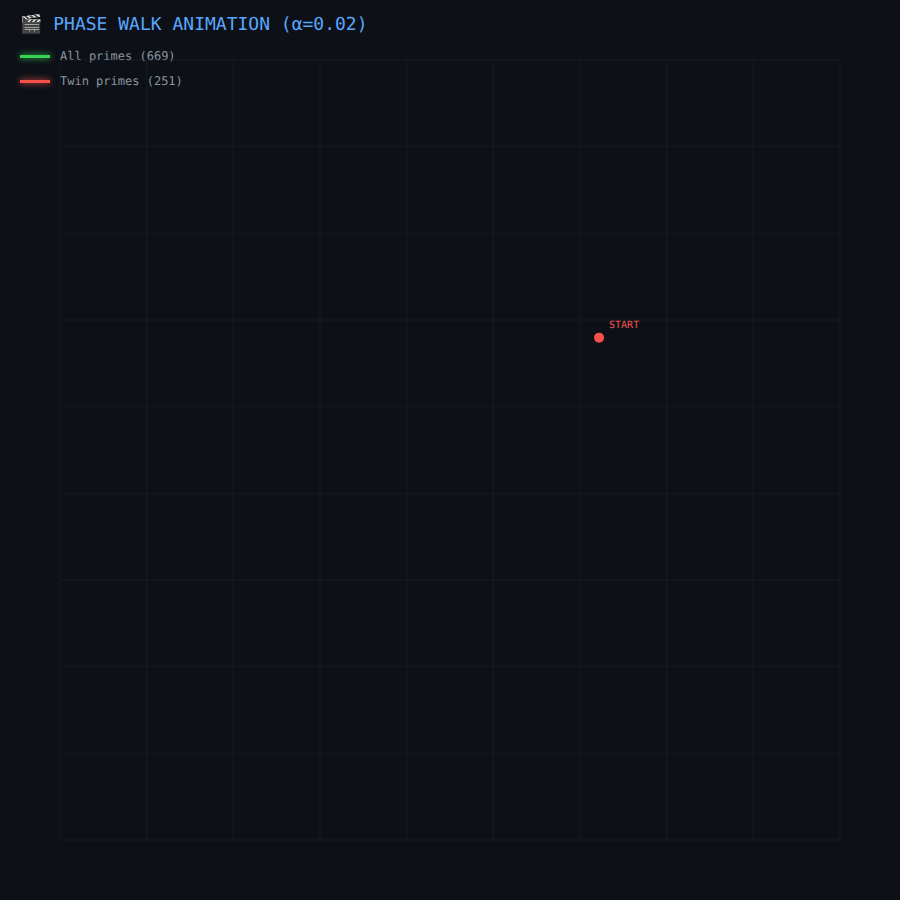
t = 0.00 s
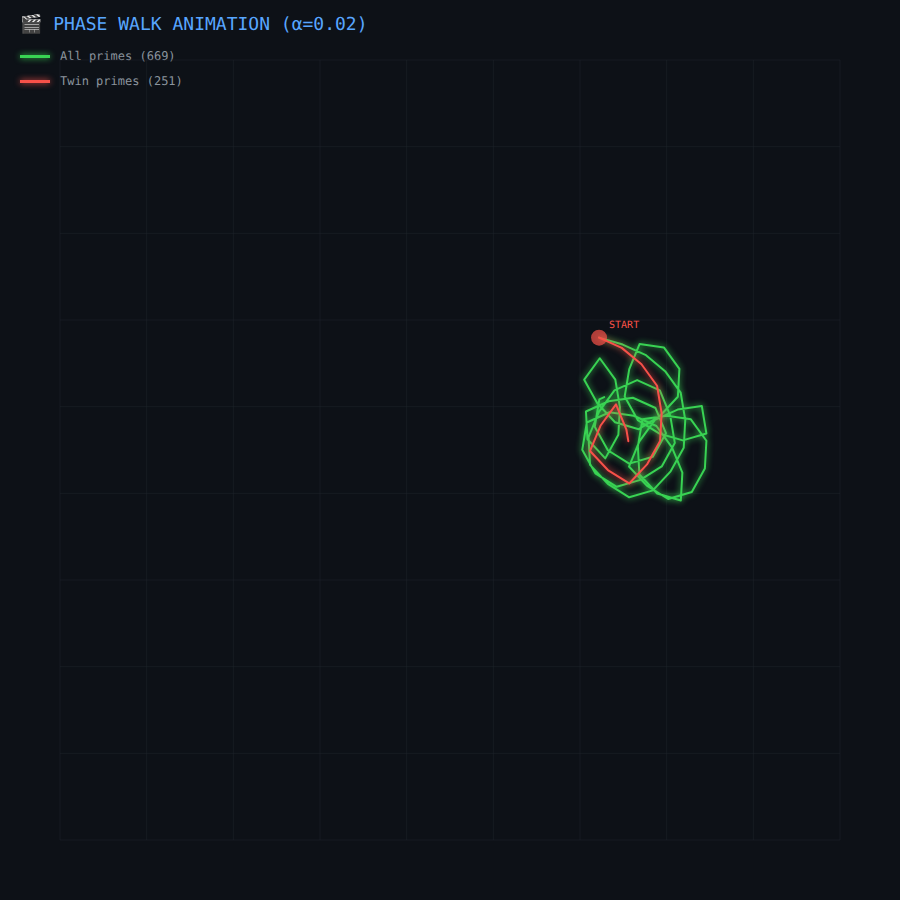
t = 1.50 s
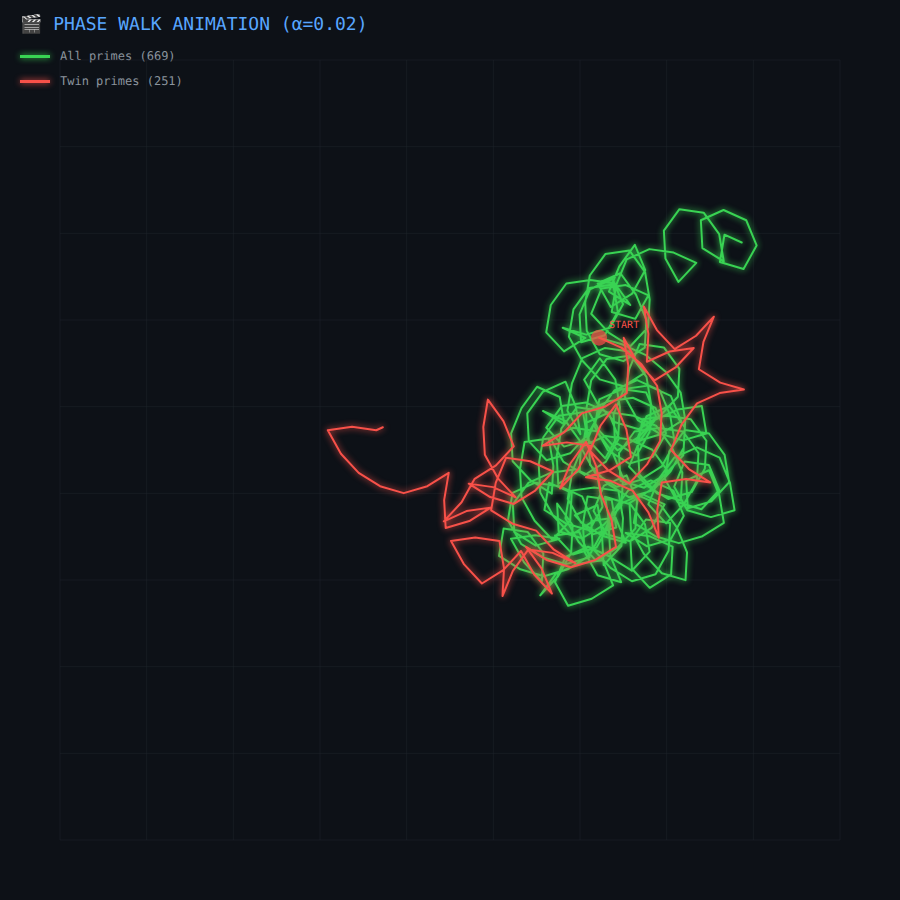
t = 3.50 s
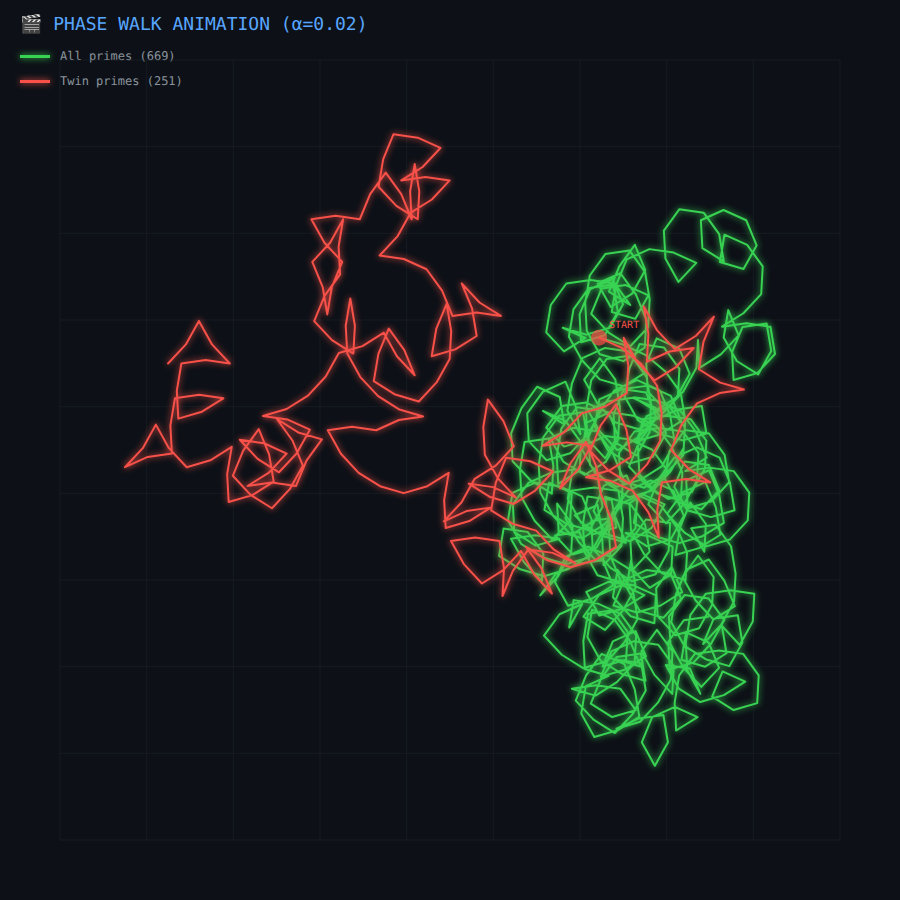
t = 5.50 s
t = 7.50 s: frame unchanged from t = 5.50 s, image omitted
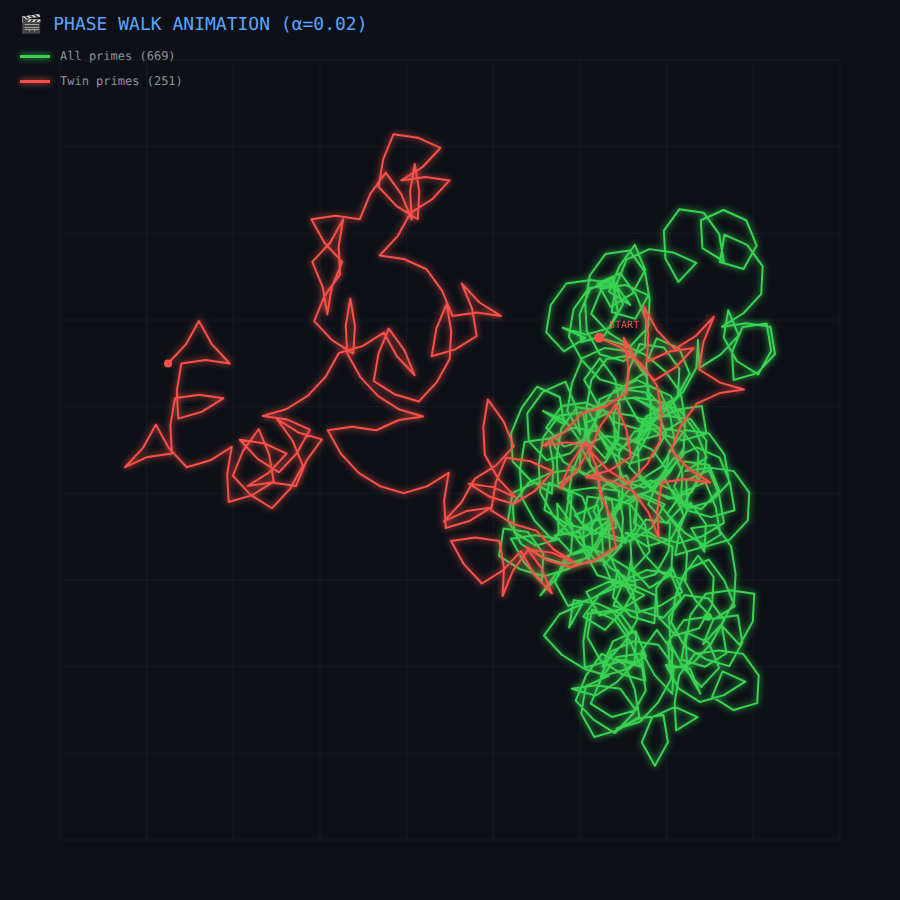
t = 9.00 s

The animated SVG that drew these frames (rendered in a browser with its animation timeline set to each time). Animation: 2 SMIL elements (animate=2), 3 CSS @keyframes rules; one cycle of 9.00 s, repeats indefinitely.

<svg width="900" height="900" xmlns="http://www.w3.org/2000/svg">
<style>

    .path0 {
        stroke-dasharray: 28250;
        stroke-dashoffset: 28250;
        animation: draw0 8s ease-in-out 0.0s forwards;
    }
    @keyframes draw0 {
        to { stroke-dashoffset: 0; }
    }


    .path1 {
        stroke-dasharray: 10599;
        stroke-dashoffset: 10599;
        animation: draw1 8s ease-in-out 0.5s forwards;
    }
    @keyframes draw1 {
        to { stroke-dashoffset: 0; }
    }


    .start-point {
        animation: pulse 1s ease-in-out infinite;
    }
    @keyframes pulse {
        0%, 100% { r: 5; opacity: 1; }
        50% { r: 8; opacity: 0.7; }
    }

    .glow {
        filter: drop-shadow(0 0 3px currentColor);
    }

</style>
<rect width="100%" height="100%" fill="#0d1117"/>
<text x="20" y="30" font-family="monospace" font-size="18" fill="#58a6ff">🎬 PHASE WALK ANIMATION (α=0.02)</text>
<rect x="20" y="55" width="30" height="3" fill="#39d353" class="glow" style="color:#39d353"/>
<text x="60" y="60" font-family="monospace" font-size="12" fill="#8b949e">All primes (669)</text>
<rect x="20" y="80" width="30" height="3" fill="#f85149" class="glow" style="color:#f85149"/>
<text x="60" y="85" font-family="monospace" font-size="12" fill="#8b949e">Twin primes (251)</text>
<g stroke="#21262d" stroke-width="0.5">
<line x1="60.0" y1="60" x2="60.0" y2="840"/>
<line x1="60" y1="60.0" x2="840" y2="60.0"/>
<line x1="146.66666666666669" y1="60" x2="146.66666666666669" y2="840"/>
<line x1="60" y1="146.66666666666669" x2="840" y2="146.66666666666669"/>
<line x1="233.33333333333334" y1="60" x2="233.33333333333334" y2="840"/>
<line x1="60" y1="233.33333333333334" x2="840" y2="233.33333333333334"/>
<line x1="320.0" y1="60" x2="320.0" y2="840"/>
<line x1="60" y1="320.0" x2="840" y2="320.0"/>
<line x1="406.6666666666667" y1="60" x2="406.6666666666667" y2="840"/>
<line x1="60" y1="406.6666666666667" x2="840" y2="406.6666666666667"/>
<line x1="493.3333333333333" y1="60" x2="493.3333333333333" y2="840"/>
<line x1="60" y1="493.3333333333333" x2="840" y2="493.3333333333333"/>
<line x1="580.0" y1="60" x2="580.0" y2="840"/>
<line x1="60" y1="580.0" x2="840" y2="580.0"/>
<line x1="666.6666666666666" y1="60" x2="666.6666666666666" y2="840"/>
<line x1="60" y1="666.6666666666666" x2="840" y2="666.6666666666666"/>
<line x1="753.3333333333334" y1="60" x2="753.3333333333334" y2="840"/>
<line x1="60" y1="753.3333333333334" x2="840" y2="753.3333333333334"/>
<line x1="840.0" y1="60" x2="840.0" y2="840"/>
<line x1="60" y1="840.0" x2="840" y2="840.0"/>
</g>
<path class="path0 glow" style="color:#39d353" d="M 599.07 337.63 L 622.70 344.56 L 645.39 354.81 L 665.12 371.19 L 680.68 392.65 L 685.25 420.01 L 683.72 447.80 L 670.64 471.32 L 652.86 490.39 L 629.23 497.31 L 607.85 483.89 L 590.06 464.83 L 588.53 437.03 L 598.92 411.83 L 614.47 390.37 L 637.15 380.11 L 659.84 390.37 L 670.23 415.57 L 674.80 442.93 L 661.73 466.45 L 640.35 479.86 L 616.71 486.79 L 595.33 473.37 L 582.26 449.86 L 586.83 422.50 L 609.52 412.24 L 633.72 415.73 L 656.41 425.99 L 671.96 447.45 L 682.35 472.65 L 680.82 500.45 L 657.18 493.52 L 639.40 474.45 L 637.87 446.66 L 642.44 419.30 L 666.64 415.81 L 690.85 419.30 L 706.40 440.76 L 704.87 468.56 L 691.80 492.07 L 668.16 499.00 L 646.78 485.58 L 629.00 466.51 L 639.39 441.31 L 654.94 419.85 L 677.62 409.60 L 701.83 406.11 L 706.40 433.47 L 682.77 440.39 L 659.14 433.47 L 637.76 420.05 L 624.68 396.53 L 629.26 369.17 L 639.64 343.97 L 663.85 347.46 L 679.40 368.92 L 677.87 396.72 L 660.09 415.79 L 638.70 429.21 L 615.07 422.28 L 597.29 403.21 L 584.21 379.70 L 599.77 358.23 L 615.32 379.70 L 619.89 407.05 L 618.36 434.85 L 605.29 458.37 L 587.50 439.30 L 585.97 411.50 L 608.65 401.25 L 632.86 397.76 L 655.54 408.01 L 665.93 433.22 L 652.86 456.73 L 629.23 463.66 L 607.85 450.24 L 594.77 426.72 L 599.34 399.37 L 622.03 389.11 L 646.24 392.60 L 656.62 417.80 L 638.84 436.87 L 617.46 450.29 L 599.67 431.22 L 586.60 407.71 L 591.17 380.35 L 606.72 358.89 L 630.93 355.40 L 646.48 376.86 L 651.05 404.22 L 649.52 432.01 L 636.45 455.53 L 615.07 442.11 L 613.54 414.31 L 623.92 389.11 L 648.13 385.62 L 670.81 395.87 L 681.20 421.08 L 659.82 434.49 L 636.19 441.42 L 646.58 416.22 L 669.26 405.97 L 684.82 427.43 L 683.28 455.22 L 665.50 474.29 L 644.12 487.71 L 620.49 480.78 L 618.95 452.98 L 634.51 431.52 L 658.71 428.03 L 682.92 431.52 L 698.47 452.98 L 696.94 480.78 L 683.86 504.30 L 666.08 523.36 L 648.29 504.30 L 658.68 479.10 L 674.23 457.64 L 696.92 447.38 L 719.60 457.64 L 729.99 482.84 L 734.56 510.20 L 710.93 517.12 L 687.30 510.20 L 674.23 486.68 L 684.61 461.48 L 708.82 464.97 L 719.21 490.17 L 701.42 509.24 L 677.79 502.31 L 664.72 478.79 L 669.29 451.44 L 684.84 429.97 L 709.05 433.47 L 724.60 454.93 L 729.17 482.28 L 711.39 501.35 L 687.75 508.28 L 686.22 480.48 L 708.91 470.23 L 719.30 495.43 L 723.87 522.79 L 702.49 536.21 L 678.86 543.13 L 655.22 536.21 L 633.84 522.79 L 638.42 495.43 L 661.10 505.68 L 676.65 527.14 L 687.04 552.34 L 685.51 580.14 L 661.88 573.22 L 644.09 554.15 L 631.02 530.63 L 629.49 502.83 L 645.04 524.30 L 649.61 551.65 L 631.82 570.72 L 610.44 557.30 L 608.91 529.51 L 619.30 504.30 L 641.99 494.05 L 664.67 504.30 L 651.60 527.82 L 630.22 541.24 L 606.58 534.31 L 593.51 510.80 L 603.90 485.59 L 626.58 475.34 L 636.97 500.54 L 635.44 528.34 L 617.66 547.41 L 596.28 560.82 L 578.49 541.76 L 565.42 518.24 L 569.99 490.88 L 594.19 487.39 L 618.40 490.88 L 622.97 518.24 L 621.44 546.04 L 603.65 565.10 L 602.12 537.31 L 612.51 512.11 L 628.06 490.64 L 650.75 480.39 L 673.43 490.64 L 683.82 515.85 L 670.75 539.36 L 647.12 546.29 L 625.74 532.87 L 649.94 536.36 L 672.63 546.62 L 671.09 574.41 L 649.71 587.83 L 631.93 568.76 L 630.40 540.97 L 645.95 519.51 L 670.15 523.00 L 668.62 550.80 L 655.55 574.31 L 631.92 581.24 L 610.54 567.82 L 592.75 548.75 L 591.22 520.96 L 615.43 517.47 L 625.81 542.67 L 602.18 535.74 L 580.80 522.32 L 567.73 498.81 L 572.30 471.45 L 582.69 446.25 L 605.37 435.99 L 629.58 439.48 L 652.26 449.74 L 667.82 471.20 L 650.03 490.26 L 628.65 503.68 L 605.02 496.75 L 609.59 524.11 L 596.52 547.63 L 572.89 554.56 L 555.10 535.49 L 579.31 532.00 L 589.69 557.20 L 566.06 564.13 L 542.43 557.20 L 521.05 543.78 L 507.98 520.27 L 512.55 492.91 L 535.23 482.65 L 559.44 486.15 L 582.12 496.40 L 592.51 521.60 L 571.13 535.02 L 553.35 515.95 L 540.27 492.44 L 538.74 464.64 L 543.31 437.28 L 558.87 415.82 L 583.07 412.33 L 587.64 439.69 L 564.01 446.61 L 546.23 427.55 L 561.78 406.09 L 585.98 402.60 L 608.67 412.85 L 619.06 438.05 L 605.98 461.57 L 584.60 474.98 L 563.22 461.57 L 550.15 438.05 L 572.83 427.80 L 597.04 431.29 L 612.59 452.75 L 622.98 477.95 L 621.45 505.75 L 603.66 524.81 L 582.28 538.23 L 558.65 531.31 L 557.12 503.51 L 572.67 524.97 L 571.14 552.77 L 558.07 576.28 L 540.28 595.35 L 555.83 573.89 L 578.52 563.63 L 602.72 560.14 L 613.11 585.35 L 591.73 598.76 L 568.10 605.69 L 555.03 582.17 L 565.41 556.97 L 588.10 546.72 L 610.78 556.97 L 621.17 582.17 L 597.54 575.25 L 584.47 551.73 L 582.94 523.93 L 587.51 496.57 L 611.71 500.06 L 616.28 527.42 L 592.65 534.35 L 574.87 515.28 L 597.55 505.03 L 602.12 532.39 L 589.05 555.91 L 567.67 569.32 L 544.04 576.25 L 520.41 569.32 L 499.03 555.91 L 503.60 528.55 L 527.80 532.04 L 543.36 553.50 L 541.82 581.30 L 524.04 562.23 L 510.97 538.71 L 535.17 535.22 L 559.38 538.71 L 535.75 545.64 L 514.37 532.22 L 512.83 504.42 L 528.39 482.96 L 551.07 472.71 L 575.28 469.22 L 597.96 479.47 L 602.53 506.83 L 589.46 530.35 L 565.83 523.42 L 544.45 510.00 L 549.02 482.65 L 571.70 492.90 L 570.17 520.70 L 552.39 539.76 L 534.60 520.70 L 521.53 497.18 L 520.00 469.38 L 524.57 442.02 L 548.77 438.53 L 553.35 465.89 L 551.81 493.69 L 530.43 480.27 L 512.65 461.20 L 511.12 433.41 L 521.50 408.20 L 537.06 386.74 L 559.74 397.00 L 564.31 424.36 L 542.93 410.94 L 565.62 421.19 L 581.17 442.65 L 579.64 470.45 L 558.26 483.87 L 556.72 456.07 L 561.30 428.71 L 576.85 407.25 L 601.05 410.74 L 587.98 434.26 L 570.20 453.32 L 546.56 460.25 L 528.78 441.18 L 527.25 413.39 L 542.80 391.93 L 565.48 381.67 L 575.87 406.88 L 580.44 434.23 L 567.37 410.72 L 571.94 383.36 L 582.33 358.16 L 605.01 347.90 L 629.22 351.39 L 644.77 372.86 L 623.39 386.27 L 599.76 379.35 L 581.98 360.28 L 568.90 336.76 L 573.47 309.40 L 589.03 287.94 L 613.23 284.45 L 617.80 311.81 L 604.73 335.33 L 581.10 342.26 L 579.57 314.46 L 589.95 289.26 L 612.64 279.00 L 623.03 304.20 L 609.95 327.72 L 586.32 334.65 L 562.69 327.72 L 585.38 337.97 L 564.00 351.39 L 546.21 332.33 L 550.78 304.97 L 566.33 283.51 L 590.54 280.02 L 614.75 283.51 L 630.30 304.97 L 608.92 291.55 L 619.31 266.35 L 634.86 244.89 L 645.25 270.09 L 632.17 293.60 L 610.79 307.02 L 597.72 283.51 L 620.40 273.25 L 635.96 294.71 L 646.34 319.92 L 644.81 347.71 L 623.43 361.13 L 599.80 354.20 L 586.73 330.69 L 585.20 302.89 L 589.77 275.53 L 605.32 254.07 L 629.52 250.58 L 645.08 272.04 L 649.65 299.40 L 648.12 327.20 L 630.33 346.26 L 608.95 332.85 L 591.17 313.78 L 601.55 288.58 L 625.76 285.09 L 648.44 295.34 L 635.37 318.86 L 611.74 311.93 L 616.31 284.57 L 626.70 259.37 L 649.38 249.12 L 673.59 252.61 L 696.27 262.86 L 678.49 281.93 L 665.42 258.41 L 663.88 230.61 L 679.44 209.15 L 703.64 212.64 L 719.19 234.10 L 723.77 261.46 L 702.38 248.04 L 700.85 220.25 L 723.54 209.99 L 746.22 220.25 L 756.61 245.45 L 743.54 268.96 L 719.91 262.04 L 724.48 234.68 L 747.16 244.93 L 762.71 266.39 L 761.18 294.19 L 743.40 313.26 L 722.02 326.67 L 746.22 323.18 L 770.43 326.67 L 775.00 354.03 L 757.21 373.10 L 733.58 380.03 L 732.05 352.23 L 742.44 327.03 L 766.64 323.54 L 771.22 350.90 L 758.14 374.41 L 736.76 360.99 L 723.69 337.48 L 728.26 310.12 L 738.65 335.32 L 720.86 354.39 L 699.48 367.80 L 697.95 340.01 L 696.42 367.80 L 683.35 391.32 L 665.56 410.39 L 647.78 391.32 L 646.24 363.52 L 656.63 338.32 L 679.32 348.58 L 689.71 373.78 L 676.63 397.29 L 655.25 410.71 L 633.87 397.29 L 658.08 400.78 L 680.76 411.04 L 696.31 432.50 L 706.70 457.70 L 685.32 471.12 L 709.53 467.63 L 733.73 471.12 L 749.29 492.58 L 747.75 520.38 L 729.97 539.44 L 706.34 546.37 L 684.96 532.95 L 667.17 513.88 L 682.72 492.42 L 705.41 482.17 L 715.80 507.37 L 720.37 534.73 L 698.99 548.15 L 675.36 555.08 L 679.93 527.72 L 690.32 502.52 L 705.87 523.98 L 704.34 551.77 L 691.26 528.26 L 715.47 524.77 L 731.02 546.23 L 735.59 573.59 L 734.06 601.38 L 720.99 624.90 L 703.20 643.97 L 713.59 618.76 L 737.80 615.27 L 742.37 642.63 L 729.29 666.15 L 705.66 659.22 L 684.28 645.80 L 671.21 622.29 L 675.78 594.93 L 686.17 569.73 L 708.85 559.47 L 724.41 580.93 L 734.79 606.14 L 713.41 619.55 L 695.63 600.49 L 682.56 576.97 L 698.11 555.51 L 713.66 576.97 L 712.13 604.77 L 699.05 628.29 L 675.42 635.21 L 657.64 616.15 L 656.10 588.35 L 671.66 566.89 L 682.05 592.09 L 660.66 605.51 L 637.03 612.43 L 613.40 605.51 L 623.79 580.31 L 646.47 570.05 L 670.68 573.54 L 681.07 598.75 L 663.28 617.81 L 639.65 610.88 L 626.58 587.37 L 631.15 560.01 L 635.72 587.37 L 622.65 610.88 L 604.86 629.95 L 583.48 616.53 L 599.03 595.07 L 621.72 584.82 L 644.40 595.07 L 623.02 608.49 L 599.39 615.42 L 586.32 591.90 L 609.00 581.65 L 633.21 585.14 L 655.89 595.39 L 654.36 623.19 L 630.73 616.26 L 612.95 597.20 L 617.52 569.84 L 633.07 591.30 L 637.64 618.66 L 624.57 642.17 L 606.78 661.24 L 583.15 668.17 L 561.77 654.75 L 543.99 635.68 L 559.54 614.22 L 582.22 603.97 L 569.15 627.48 L 573.72 600.13 L 597.93 603.62 L 620.61 613.87 L 636.16 635.33 L 634.63 663.13 L 616.85 682.19 L 595.47 695.61 L 571.83 688.69 L 596.04 685.19 L 620.25 688.69 L 635.80 710.15 L 612.17 717.07 L 590.79 703.65 L 601.17 678.45 L 616.73 656.99 L 640.93 653.50 L 645.50 680.86 L 621.87 673.93 L 600.49 660.52 L 587.42 637.00 L 591.99 609.64 L 614.67 619.89 L 630.23 641.35 L 640.61 666.56 L 616.98 659.63 L 641.19 663.12 L 645.76 690.48 L 632.69 714.00 L 614.90 733.06 L 593.52 719.64 L 575.74 700.58 L 586.12 675.38 L 601.68 653.92 L 624.36 664.17 L 634.75 689.37 L 639.32 716.73 L 617.94 730.15 L 594.31 737.07 L 581.24 713.56 L 585.81 686.20 L 608.49 675.94 L 584.86 669.02 L 583.33 641.22 L 587.90 613.86 L 612.11 610.37 L 627.66 631.83 L 626.13 659.63 L 602.50 666.56 L 612.88 641.35 L 635.57 631.10 L 645.96 656.30 L 624.58 669.72 L 600.94 676.65 L 611.33 651.45 L 634.02 641.19 L 658.22 644.68 L 673.78 666.14 L 672.24 693.94 L 654.46 674.88 L 641.38 651.36 L 656.94 629.90 L 672.49 651.36 L 670.96 679.16 L 657.88 702.67 L 640.10 721.74 L 616.47 728.67 L 639.15 718.41 L 663.36 714.92 L 667.93 742.28 L 654.86 765.80 L 641.78 742.28 L 652.17 717.08 L 674.86 706.83 L 697.54 717.08 L 676.16 730.50 L 674.63 702.70 L 679.20 675.34 L 694.75 653.88 L 718.96 650.39 L 743.16 653.88 L 758.71 675.34 L 757.18 703.14 L 733.55 710.06 L 712.17 696.65 L 722.56 671.44 L 745.24 681.70 L 723.86 695.12 L 700.23 702.04 L 678.85 688.62 L 665.78 665.11 L 689.98 668.60 L 700.37 693.80 L 687.30 670.28 L 685.77 642.49 L 690.34 615.13 L 705.89 593.67 L 730.10 590.18 L 754.30 593.67 L 752.77 621.46 L 739.70 644.98 L 721.91 625.91 L 726.48 653.27 L 705.10 666.69 L 681.47 659.76 L 686.04 632.41 L 708.73 642.66 L 719.12 667.86 L 701.33 686.93 L 683.55 667.86 L 670.47 644.34 L 668.94 616.55 L 684.49 595.09 L 708.70 598.58 L 724.25 620.04 L 711.18 643.55 L 693.39 662.62 L 669.76 669.55 L 668.23 641.75 L 683.78 620.29 L 707.99 616.80" stroke="#39d353" fill="none" stroke-width="2" stroke-linecap="round" stroke-linejoin="round"/>
<path class="path1 glow" style="color:#f85149" d="M 599.07 337.63 L 621.75 347.89 L 641.49 364.26 L 657.05 385.72 L 661.62 413.08 L 660.09 440.88 L 647.01 464.39 L 629.23 483.46 L 607.85 470.04 L 590.06 450.97 L 600.45 425.77 L 616.00 404.31 L 626.39 429.51 L 630.96 456.87 L 609.58 470.29 L 585.95 477.22 L 610.15 480.71 L 632.84 490.96 L 648.39 512.42 L 658.78 537.62 L 657.25 509.83 L 661.82 482.47 L 686.03 478.98 L 710.23 482.47 L 688.85 469.05 L 671.07 449.98 L 681.45 424.78 L 697.01 403.32 L 719.69 393.07 L 743.90 389.58 L 720.26 382.65 L 698.88 369.23 L 703.46 341.87 L 713.84 316.67 L 696.06 335.74 L 674.68 349.16 L 656.89 330.09 L 643.82 306.57 L 648.39 333.93 L 646.86 361.73 L 669.54 351.48 L 693.75 347.99 L 675.96 367.05 L 654.58 380.47 L 636.80 361.40 L 623.73 337.89 L 628.30 365.25 L 626.77 393.04 L 605.39 406.46 L 581.75 413.39 L 563.97 432.45 L 542.59 445.87 L 566.79 442.38 L 591.00 445.87 L 577.93 469.39 L 560.14 488.46 L 570.53 463.25 L 586.08 441.79 L 596.47 466.99 L 601.04 494.35 L 611.43 519.56 L 616.00 546.91 L 594.62 560.33 L 570.99 567.26 L 547.36 560.33 L 525.98 546.91 L 541.53 568.37 L 551.92 593.58 L 534.13 574.51 L 521.06 550.99 L 503.27 570.06 L 481.89 583.48 L 464.11 564.41 L 451.03 540.90 L 475.24 537.40 L 499.45 540.90 L 504.02 568.25 L 502.49 596.05 L 512.87 570.85 L 528.43 549.39 L 552.63 552.88 L 575.32 563.13 L 553.94 549.72 L 536.15 530.65 L 512.52 523.72 L 491.14 510.30 L 495.71 482.95 L 506.10 457.74 L 530.30 461.23 L 552.99 471.49 L 535.20 490.55 L 513.82 503.97 L 490.19 497.05 L 468.81 483.63 L 493.02 487.12 L 515.70 497.37 L 497.92 478.31 L 484.84 454.79 L 483.31 426.99 L 487.88 399.63 L 503.44 421.09 L 513.82 446.29 L 496.04 465.36 L 474.66 478.78 L 461.58 502.30 L 443.80 521.36 L 466.48 511.11 L 490.69 507.62 L 469.31 521.04 L 445.68 527.96 L 444.15 500.16 L 448.72 472.81 L 427.34 486.22 L 403.71 493.15 L 380.07 486.22 L 358.69 472.81 L 340.91 453.74 L 327.84 430.22 L 352.04 426.73 L 376.25 430.22 L 398.93 419.97 L 423.14 416.48 L 399.51 409.55 L 378.13 396.13 L 360.34 377.07 L 347.27 353.55 L 345.74 325.75 L 350.31 298.39 L 354.88 325.75 L 353.35 353.55 L 331.97 340.13 L 314.18 321.07 L 324.57 295.87 L 340.12 274.40 L 338.59 246.61 L 343.16 219.25 L 330.09 242.76 L 312.30 261.83 L 322.69 287.03 L 327.26 314.39 L 331.83 287.03 L 342.22 261.83 L 324.44 242.76 L 311.36 219.25 L 335.57 215.76 L 359.78 219.25 L 370.16 194.05 L 385.72 172.59 L 401.27 194.05 L 411.66 219.25 L 410.12 191.45 L 414.70 164.09 L 419.27 191.45 L 417.73 219.25 L 396.35 205.83 L 378.57 186.76 L 383.14 159.40 L 393.53 134.20 L 417.73 137.69 L 440.42 147.95 L 422.63 167.01 L 401.25 180.43 L 425.46 176.94 L 449.67 180.43 L 431.88 199.50 L 410.50 212.92 L 397.43 236.43 L 379.64 255.50 L 403.85 258.99 L 426.53 269.24 L 442.08 290.70 L 452.47 315.90 L 476.68 312.41 L 500.88 315.90 L 479.50 302.49 L 461.72 283.42 L 472.11 308.62 L 476.68 335.98 L 455.30 349.40 L 431.67 356.33 L 436.24 328.97 L 446.63 303.77 L 451.20 331.12 L 449.67 358.92 L 436.59 382.44 L 418.81 401.50 L 395.18 394.58 L 373.80 381.16 L 378.37 353.80 L 388.76 328.60 L 404.31 350.06 L 414.70 375.26 L 396.91 356.20 L 383.84 332.68 L 362.46 346.10 L 338.82 353.02 L 325.75 376.54 L 307.97 395.61 L 286.59 409.02 L 262.95 415.95 L 287.16 419.44 L 309.84 429.69 L 296.77 453.21 L 278.99 472.28 L 257.61 458.86 L 239.82 439.79 L 264.03 443.28 L 286.71 453.54 L 268.93 472.60 L 247.55 486.02 L 271.75 482.53 L 295.96 486.02 L 306.34 460.82 L 321.90 439.36 L 298.27 432.43 L 276.89 419.01 L 292.44 440.48 L 302.83 465.68 L 289.75 489.19 L 271.97 508.26 L 250.59 494.84 L 232.80 475.78 L 243.19 450.57 L 258.74 429.11 L 269.13 454.31 L 273.70 481.67 L 252.32 495.09 L 228.69 502.02 L 227.16 474.22 L 231.73 446.86 L 210.35 460.28 L 186.72 467.21 L 168.93 448.14 L 155.86 424.62 L 142.79 448.14 L 125.00 467.21 L 147.68 456.95 L 171.89 453.46 L 170.36 425.67 L 174.93 398.31 L 199.14 394.82 L 223.34 398.31 L 201.96 411.72 L 178.33 418.65 L 176.80 390.85 L 181.37 363.49 L 205.58 360.00 L 229.78 363.49 L 212.00 344.43 L 198.92 320.91 L 185.85 344.43 L 168.06 363.49" stroke="#f85149" fill="none" stroke-width="2" stroke-linecap="round" stroke-linejoin="round"/>
<circle class="start-point" cx="599.0700947773408" cy="337.6342691194852" r="5" fill="#f85149"/>
<text x="609.0700947773408" y="327.6342691194852" font-family="monospace" font-size="10" fill="#f85149">START</text>

    <circle cx="707.9858784582331" cy="616.797916663269" r="4" fill="#39d353" opacity="0">
        <animate attributeName="opacity" from="0" to="1" begin="8.0s" dur="0.5s" fill="freeze"/>
    </circle>


    <circle cx="168.06389721298012" cy="363.4941333613917" r="4" fill="#f85149" opacity="0">
        <animate attributeName="opacity" from="0" to="1" begin="8.5s" dur="0.5s" fill="freeze"/>
    </circle>

</svg>